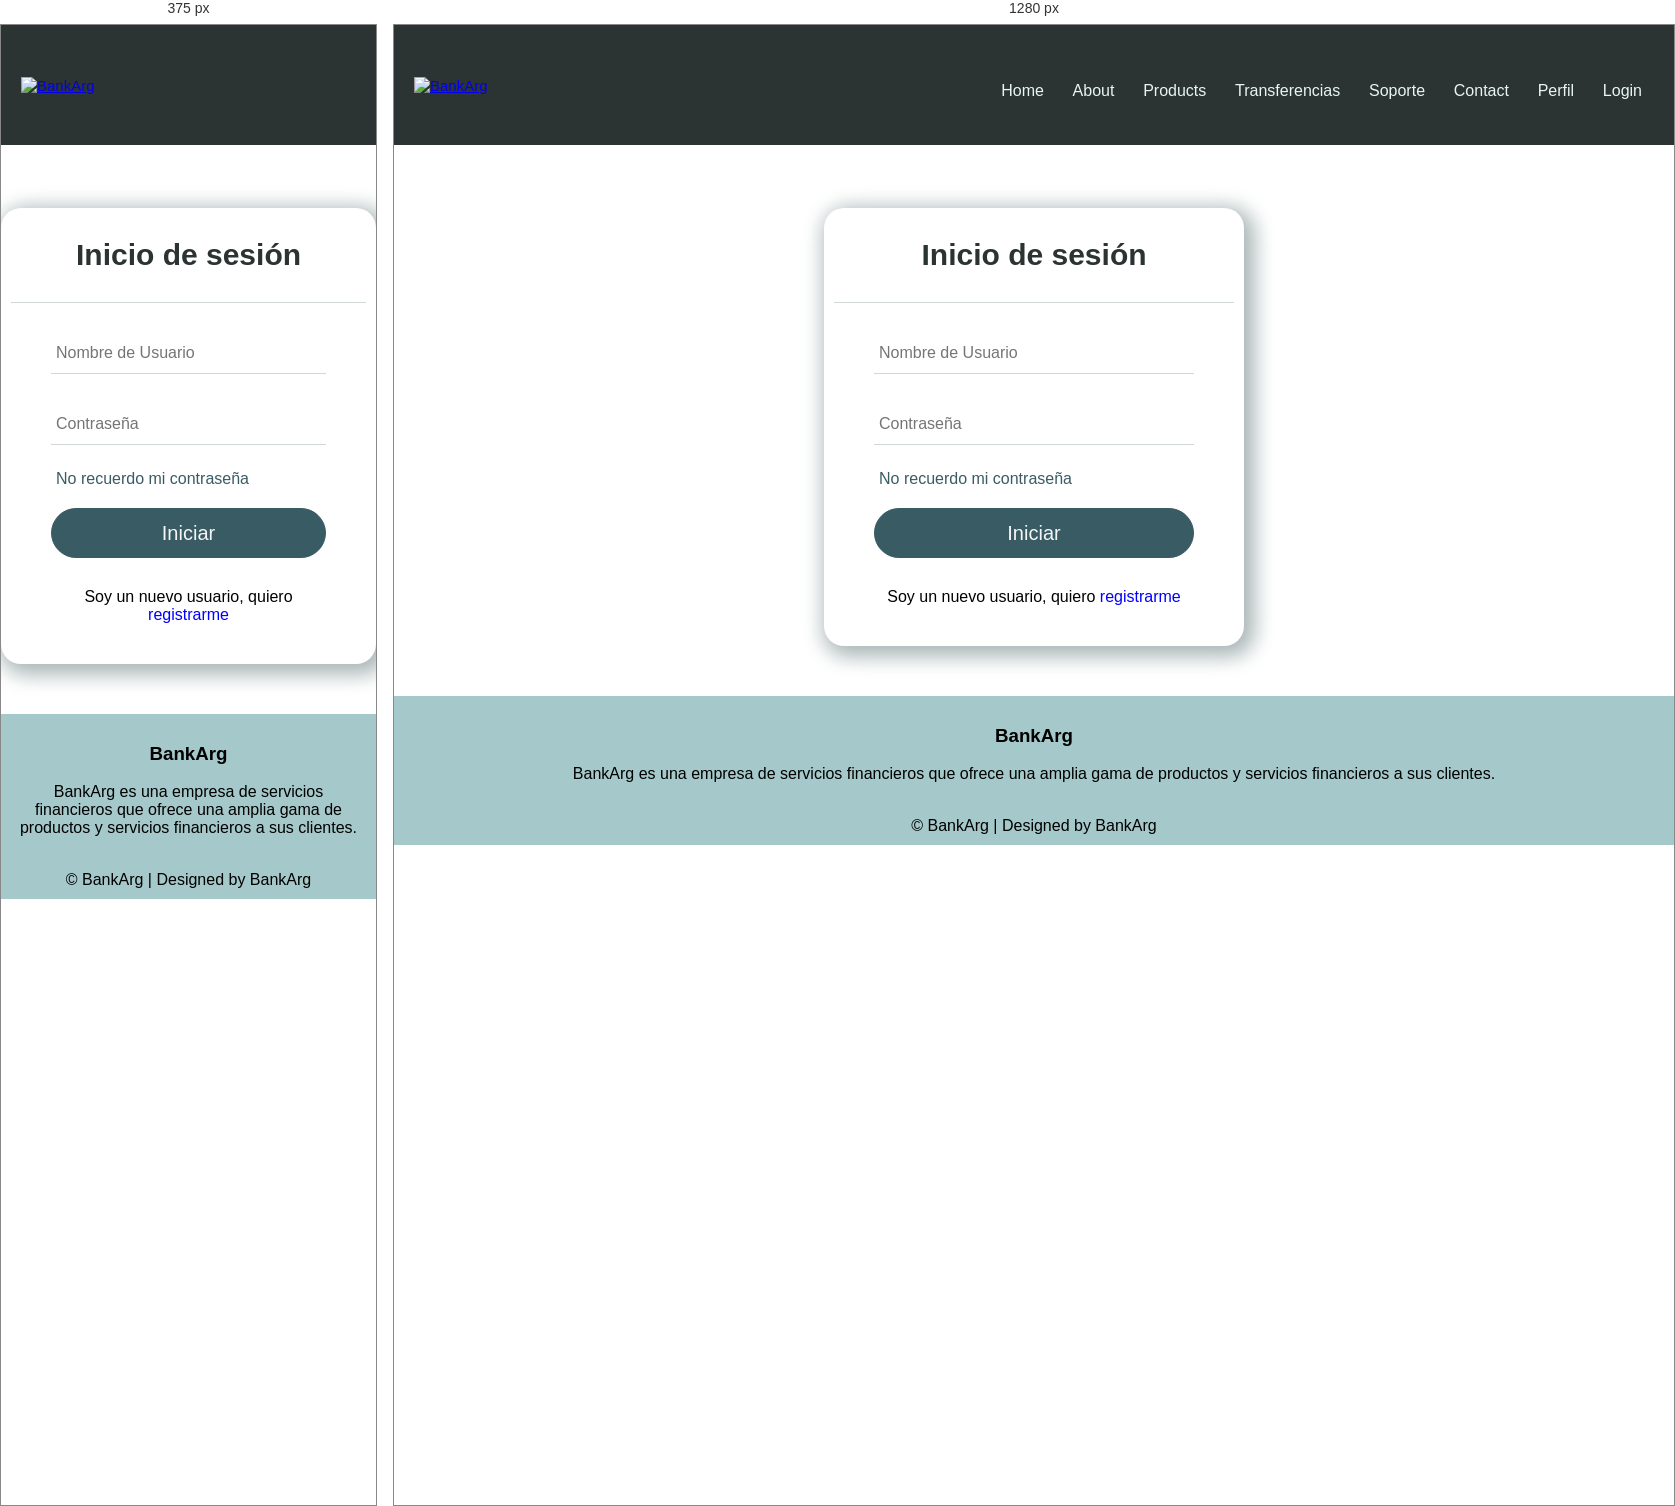
Rendered at 375 px and 1280 px, left to right.

<!-- file: login.html -->
<!DOCTYPE html>
<html lang="en">

<head>
    <meta charset="UTF-8" />
    <meta http-equiv="X-UA-Compatible" content="IE=edge" />
    <meta name="viewport" content="width=device-width, initial-scale=1.0" />
    <title>BankArg</title>

    <!-- Icono -->
    <link rel="shortcut icon" href="/assets/img/logo-solo-pestaña.png" />

    <!-- CSS -->
    <link rel="stylesheet" href="../css/inicio_sesion.css" />
    <link rel="stylesheet" href="../css/header.css" />
    <link rel="stylesheet" href="../css/footer.css" />

    <!-- BOOTSTRAP -->
    <link href="https://cdn.jsdelivr.net/npm/bootstrap@5.2.2/dist/css/bootstrap.min.css" rel="stylesheet" integrity="sha384-Zenh87qX5JnK2Jl0vWa8Ck2rdkQ2Bzep5IDxbcnCeuOxjzrPF/et3URy9Bv1WTRi" crossorigin="anonymous" />

    <!-- CSS only -->

    <!-- JS -->
    <script src="../js/script.js" defer></script>
</head>

<body>
    <!-- HEADER -->
    <header class="header-container">
        <nav class="nav-head">
            <a class="logo" href="../index.html">
                <img src="../assets/img/logo-no-background.png" alt="BankArg" class="nav-brand" />
            </a>
            <div class="nav-links" id="navLinks">
                <i class="fa fa-times" onclick="hideMenu()"></i>
                <ul>
                    <li><a href="../index.html">Home</a></li>
                    <li><a href="./about.html">About</a></li>
                    <li><a href="./products.html">Products</a></li>
                    <li><a href="./transferencia.html">Transferencias</a></li>
                    <li><a href="./soporte.html">Soporte</a></li>
                    <li><a href="./contact.html">Contact</a></li>
                    <li><a href="./perfil.html">Perfil</a></li>
                    <li><a href="./login.html" class="login">Login</a></li>
                </ul>
            </div>
            <i class="fa fa-bars" onclick="showMenu()"></i>
        </nav>
    </header>
    <!-- END HEADER -->

    <div>
        <!-- <nav class="volver">
            <a href="../index.html" class="btn btn-primary" role="button" data-bs-toggle="button">Volver atrás</a
        >
      </nav> -->
        <!-- FORMULARIO DE INICIO -->
        <div class="centrar">
            <div class="formulario">
                <h1>Inicio de sesión</h1>
                <form method="post">
                    <div class="username">
                        <input type="text" placeholder="Nombre de Usuario" required />
                        <!-- <label>Nombre de usuario</label> -->
                    </div>

                    <div class="username">
                        <input type="password" placeholder="Contraseña" required />
                        <!-- <label>Contraseña</label> -->
                    </div>

                    <div class="recordar">
                        <a href="./contact.html">

                            No recuerdo mi contraseña
                        </a>
                    </div>

                    <input type="submit" value="Iniciar" class="boton-inicio" />

                    <div class="registrarse">
                        Soy un nuevo usuario, quiero <a href="./register.html">registrarme</a>
                    </div>
                </form>
            </div>
        </div>
    </div>

    <!-- Footer -->
    <footer>
        <div class="footer-content">
            <h3>BankArg</h3>
            <p>
                BankArg es una empresa de servicios financieros que ofrece una amplia gama de productos y servicios financieros a sus clientes.
            </p>
            <div class="icons">
                <a href=""><i class="fa fa-facebook"></i></a>
                <a href=""></a><i class="fa fa-twitter"></i></a>
                <a href=""></a><i class="fa fa-instagram"></i></a>
                <a href=""><i class="fa fa-linkedin"></i></a>
            </div>
        </div>
        <div class="footer-bottom">&copy; BankArg | Designed by BankArg</div>
    </footer>
    <!-- End Footer -->
</body>

</html>

/* @media block from header.css */
@media (max-width: 900px) {
  .text-box h1 {
    font-size: 20px;
  }
  .nav-links ul li {
    display: block;
  }
  .nav-links {
    position: absolute;
    background: #395b64;
    height: 100vh;
    width: 200px;
    top: -13px;
    right: -200px;
    text-align: left;
    z-index: 10;
    transition: 1s;
  }
  nav .fa {
    display: block;
    color: #e7f6f2;
    margin: 10px;
    font-size: 22px;
    cursor: pointer;
  }
  .nav-links ul {
    padding: 30px;
  }
}